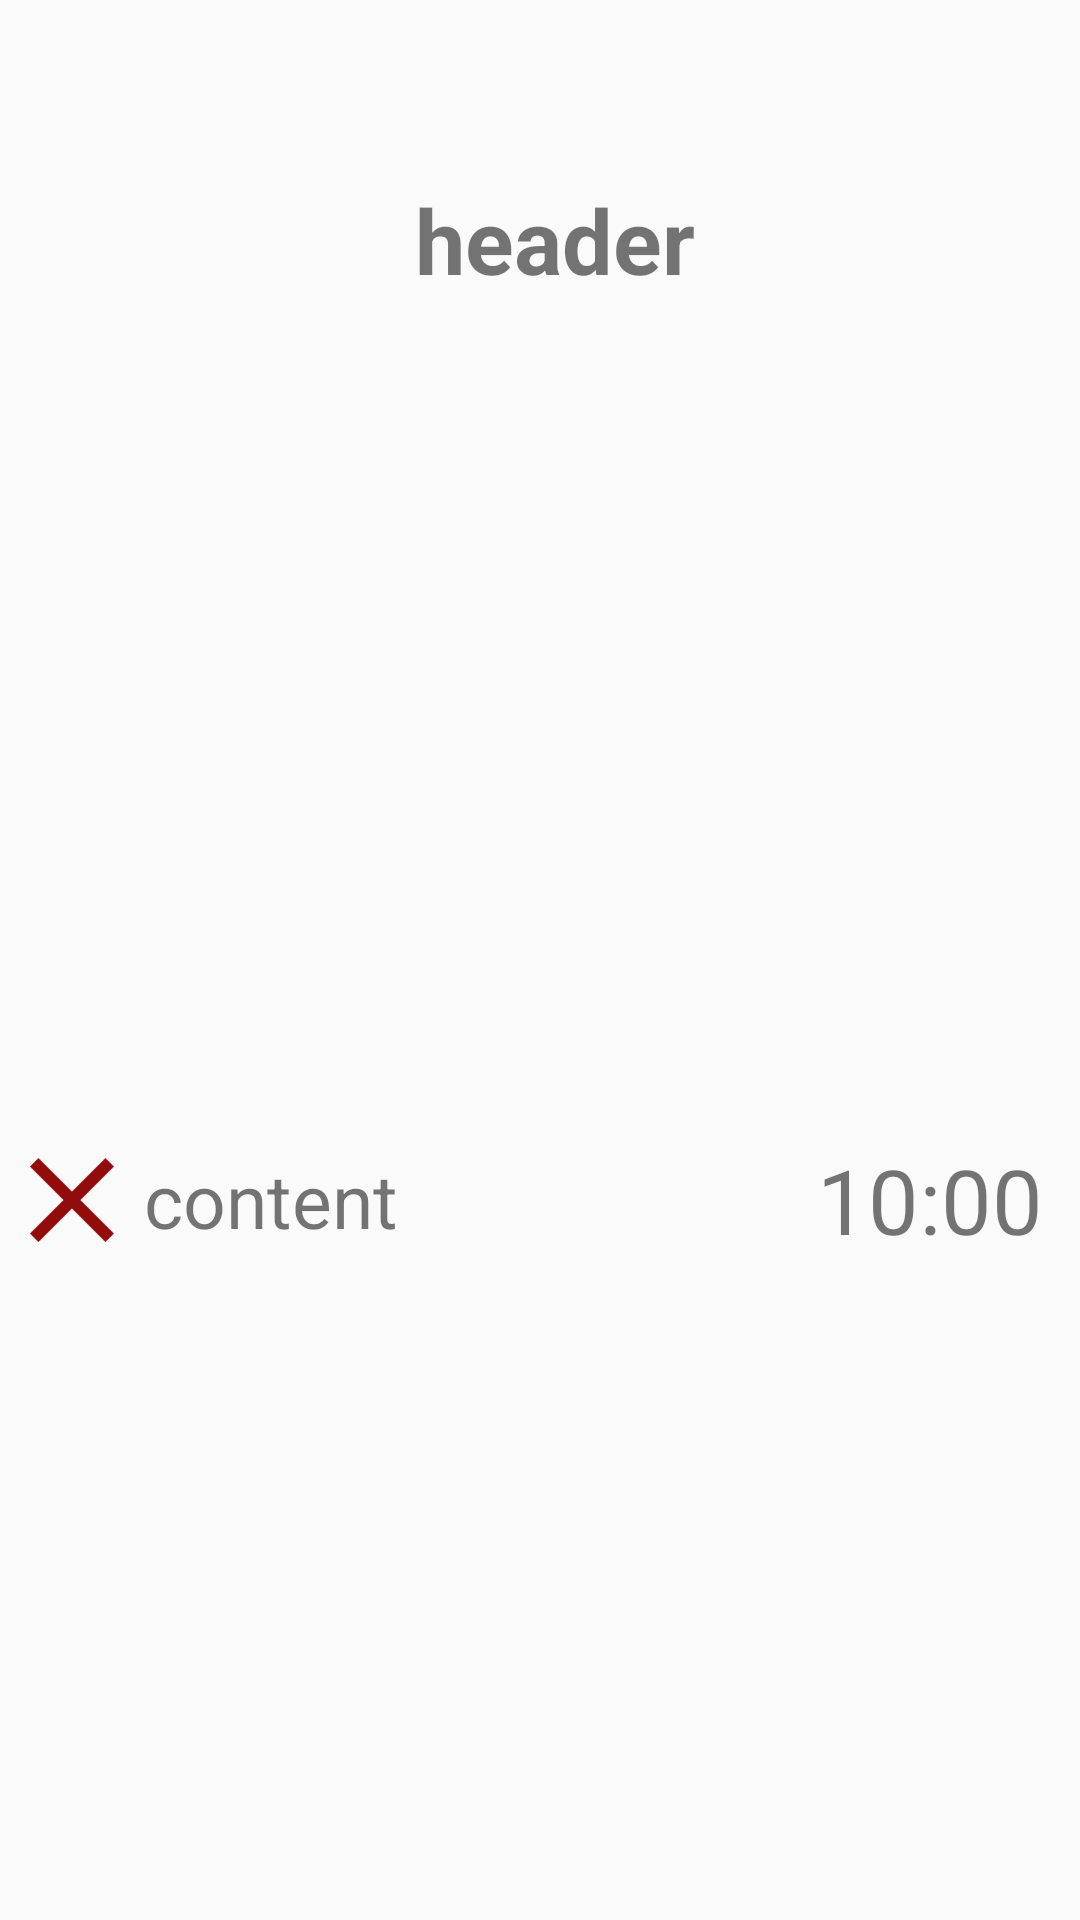

Android layout source for this screen:
<!-- AndroidManifest.xml: application theme AppTheme -->
<!-- res/layout/shipmentcheck_list_item.xml -->
<?xml version="1.0" encoding="utf-8"?>
<LinearLayout
    xmlns:android="http://schemas.android.com/apk/res/android"
    android:layout_height="wrap_content"
    android:orientation="vertical"
    android:layout_width="fill_parent">

    <TextView android:text="header"
        android:id="@+id/historyHeader"
        android:layout_width="match_parent"
        android:layout_height="match_parent"
        android:textStyle="bold"
        android:textColor="@color/md_black_1000"
        android:textSize="@dimen/text_size_30"
        android:gravity="center"
        android:paddingLeft="10dp"
        android:layout_weight="3">
    </TextView>

    <LinearLayout
        android:layout_width="match_parent"
        android:layout_height="match_parent"
        android:orientation="horizontal"
        android:layout_weight="1">

        <ImageView
            android:id="@+id/success_or_fail_icon"
            android:layout_width="48dp"
            android:layout_height="match_parent"
            android:src="@drawable/cross_red"/>

        <LinearLayout
            android:layout_width="match_parent"
            android:layout_height="match_parent"
            android:orientation="vertical"
            android:layout_weight="1">



            <LinearLayout
                android:layout_width="match_parent"
                android:layout_height="match_parent"
                android:orientation="horizontal"
                android:layout_weight="1">



                <TextView android:text="content"
                    android:id="@+id/historyContent"
                    android:layout_width="match_parent"
                    android:layout_height="match_parent"
                    android:textSize="@dimen/text_size_25"
                    android:textColor="@color/md_black_1000"
                    android:gravity="center_vertical"
                    android:layout_weight="1">
                </TextView>

                <TextView
                    android:id="@+id/historyTime"
                    android:layout_width="100dp"
                    android:layout_height="match_parent"
                    android:textColor="@color/md_black_1000"
                    android:textSize="@dimen/text_size_30"
                    android:text="10:00"
                    android:layout_gravity="end"
                    android:gravity="center"
                    />
            </LinearLayout>



        </LinearLayout>
    </LinearLayout>












</LinearLayout>
<!-- resources referenced by this layout -->
<resources>
  <dimen name="text_size_25">25sp</dimen>
  <dimen name="text_size_30">30sp</dimen>
  <!-- drawable cross_red: png bitmap (drawable, 1501 bytes) -->
  <style name="AppTheme" parent="Theme.AppCompat.Light.DarkActionBar">
          
          <item name="colorPrimary">@color/colorPrimary</item>
          <item name="colorPrimaryDark">@color/colorPrimaryDark</item>
          <item name="colorAccent">@color/colorAccent</item>
      </style>
  <color name="colorPrimary">#008577</color>
  <color name="colorPrimaryDark">#00574B</color>
  <color name="colorAccent">#D81B60</color>
</resources>
